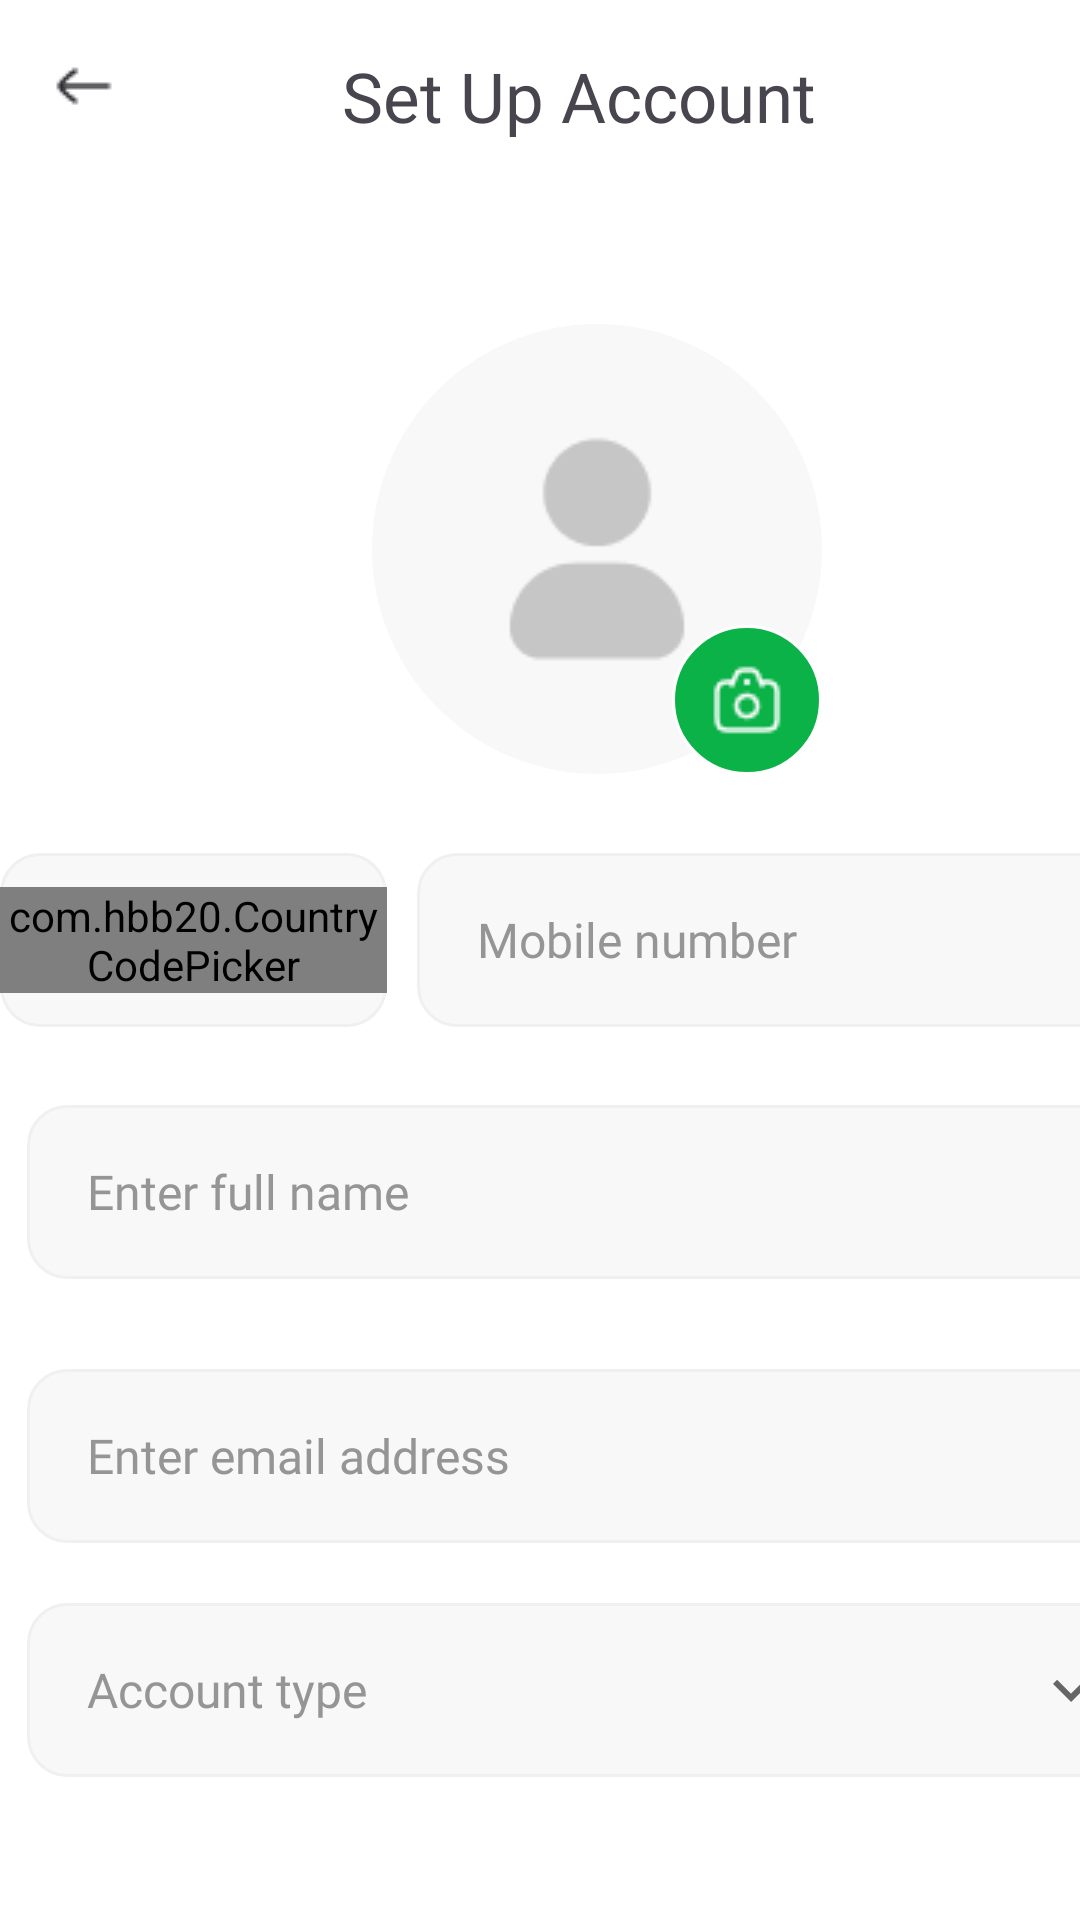

Write the Android layout XML for this screen, with the resource values it uses.
<!-- AndroidManifest.xml: application theme Theme.EventScanner -->
<!-- res/layout/fragment_set_up_account.xml -->
<?xml version="1.0" encoding="utf-8"?>
<FrameLayout xmlns:android="http://schemas.android.com/apk/res/android"
    xmlns:tools="http://schemas.android.com/tools"
    android:layout_width="match_parent"
    android:layout_height="match_parent"
    android:background="@color/white"
    xmlns:app="http://schemas.android.com/apk/res-auto"
    tools:context=".SignUpScreens.SetUpAccountFragment">

    <LinearLayout
        android:layout_width="match_parent"
        android:layout_height="match_parent"
        android:background="@color/white"
        android:orientation="vertical">
    <androidx.appcompat.widget.Toolbar
        android:id="@+id/toolbar_title"
        android:layout_width="match_parent"
        android:layout_height="wrap_content">
        <LinearLayout
            android:layout_width="match_parent"
            android:layout_height="wrap_content"
            android:layout_gravity="center_horizontal">
            <ImageView
                android:id="@+id/back_icon_btn"
                android:layout_width="24dp"
                android:layout_height="24dp"
                android:src="@drawable/arrow_left_02"/>
            <TextView
                android:layout_width="wrap_content"
                android:layout_height="wrap_content"
                android:layout_marginStart="74dp"
                android:fontFamily="@font/aeoniktrail_bold"
                android:textSize="23sp"
                android:text="Set Up Account"/>

        </LinearLayout>
    </androidx.appcompat.widget.Toolbar>
        <LinearLayout
            android:layout_width="398dp"
            android:layout_height="490dp"
            android:layout_marginTop="44dp"
            android:orientation="vertical">


<LinearLayout
    android:layout_width="150dp"
    android:layout_height="150dp"
    android:layout_gravity="center"
    android:gravity="center"
    android:background="@drawable/user_bg">

    <ImageView
        android:id="@+id/user_profile_photo"
        android:layout_width="wrap_content"
        android:layout_height="90dp"
        android:src="@drawable/user"
        />
</LinearLayout>
            <LinearLayout
                android:layout_width="50dp"
                android:layout_height="50dp"
                android:layout_gravity="center"
                android:layout_marginTop="-50dp"
                android:layout_marginStart="50dp"
                android:gravity="center"
                android:background="@drawable/active_dot">
                <ImageView
                    android:id="@+id/new_profile"
                    android:layout_width="wrap_content"
                    android:layout_height="wrap_content"
                    android:src="@drawable/camera"/>

            </LinearLayout>
            <LinearLayout
                android:layout_width="match_parent"
                android:layout_height="70dp"
                android:layout_marginTop="20dp"
                android:orientation="horizontal"
                android:layout_gravity="center">
                <LinearLayout
                    android:layout_width="129dp"
                    android:layout_height="58dp"
                    android:layout_gravity="center"
                    android:gravity="center"
                    android:layout_marginEnd="10dp"
                    android:background="@drawable/edit_text_bg">
                    <com.hbb20.CountryCodePicker
                        android:id="@+id/countryCodePicker"
                        android:layout_width="wrap_content"
                        android:layout_height="wrap_content"
                        app:ccp_defaultNameCode="US"
                        app:ccp_showFlag="true"
                        app:ccp_showFullName="false"/>

                </LinearLayout>
                <com.google.android.material.textfield.TextInputEditText

                    android:layout_width="249dp"
                    android:layout_height="58dp"
                    android:id="@+id/signup_number"
                    android:ems="10"
                    android:inputType="phone"
                    android:paddingTop="10dp"
                    android:paddingBottom="10dp"
                    android:paddingEnd="20dp"
                    android:paddingStart="20dp"
                    android:textSize="16sp"
                    android:layout_gravity="center"
                    android:fontFamily="@font/aeoniktrail_regular"
                    android:hint="Mobile number"
                    android:textFontWeight="400"
                    android:textColorHint="@color/input_grey_text"
                    android:textColor="@color/black"
                    android:background="@drawable/edit_text_bg"/>
            </LinearLayout>

        <com.google.android.material.textfield.TextInputEditText
            android:layout_width="380dp"
            android:layout_height="58dp"
            android:layout_marginTop="20dp"
            android:id="@+id/setup_name"
            android:ems="10"
            android:inputType="text"
            android:paddingTop="10dp"
            android:paddingBottom="10dp"
            android:paddingEnd="20dp"
            android:paddingStart="20dp"
            android:textSize="16sp"
            android:fontFamily="@font/aeoniktrail_regular"
            android:hint="Enter full name"
            android:textFontWeight="400"
            android:layout_gravity="center"
            android:textColorHint="@color/input_grey_text"
            android:textColor="@color/black"
            android:background="@drawable/edit_text_bg"/>
        <com.google.android.material.textfield.TextInputEditText
            android:layout_width="380dp"
            android:layout_height="58dp"
            android:layout_marginTop="30dp"
            android:id="@+id/email_set_up"
            android:ems="10"
            android:inputType="text"
            android:paddingTop="10dp"
            android:paddingBottom="10dp"
            android:paddingEnd="20dp"
            android:paddingStart="20dp"
            android:textSize="16sp"
            android:fontFamily="@font/aeoniktrail_regular"
            android:hint="Enter email address"
            android:textFontWeight="400"
            android:layout_gravity="center"
            android:textColorHint="@color/input_grey_text"
            android:textColor="@color/black"
            android:background="@drawable/edit_text_bg"/>
            <com.google.android.material.textfield.TextInputEditText
                android:layout_width="380dp"
                android:layout_height="58dp"
                android:layout_marginTop="20dp"
                android:id="@+id/organizer"
                android:ems="10"
                android:inputType="text"
                android:paddingTop="10dp"
                android:paddingBottom="10dp"
                android:paddingEnd="20dp"
                android:paddingStart="20dp"
                android:textSize="16sp"
                android:fontFamily="@font/aeoniktrail_regular"
                android:hint="Account type"
                android:textFontWeight="400"
                android:layout_gravity="center"
                android:textColorHint="#959595"
                android:textColor="@color/black"
                android:drawableEnd="@drawable/arrow_down_grn"
                android:background="@drawable/edit_text_bg"/>
        </LinearLayout>
        <View
            android:layout_width="match_parent"
            android:layout_height="171dp"/>
        <LinearLayout
            android:layout_width="match_parent"
            android:layout_height="wrap_content">
            <androidx.appcompat.widget.AppCompatButton
                android:id="@+id/continue_btn"
                android:layout_width="390dp"
                android:layout_height="60dp"
                android:background="@drawable/btn"
                android:text="Continue"
                android:textColor="@color/white"
                android:textSize="20sp"
                android:lineHeight="28dp"
                android:textFontWeight="500"
                android:fontFamily="@font/aeoniktrail_regular"
                android:textAllCaps="false"
                />
        </LinearLayout>
    </LinearLayout>
</FrameLayout>
<!-- resources referenced by this layout -->
<resources>
  <color name="black">#FF000000</color>
  <color name="input_grey_text">#959595</color>
  <color name="white">#FFFFFF</color>
  <!-- drawable active_dot (drawable) -->
  <?xml version="1.0" encoding="utf-8"?>
  <shape xmlns:android="http://schemas.android.com/apk/res/android"
      android:shape="oval">
      <solid android:color="@color/green"/> 
      <size android:width="16dp" android:height="16dp"/>
      <stroke android:width="1dp"
          android:color="@color/white"/>
  </shape>
  <!-- drawable arrow_down_grn (drawable) -->
  <vector android:height="24dp" android:tint="@color/dark_grey"
      android:viewportHeight="24" android:viewportWidth="24"
      android:width="24dp" xmlns:android="http://schemas.android.com/apk/res/android">
      <path android:fillColor="@android:color/white" android:pathData="M7.41,8.59L12,13.17l4.59,-4.58L18,10l-6,6 -6,-6 1.41,-1.41z"/>
  </vector>
  <!-- drawable arrow_left_02: png bitmap (drawable, 383 bytes) -->
  <!-- drawable camera: png bitmap (drawable, 511 bytes) -->
  <!-- drawable edit_text_bg (drawable) -->
  <?xml version="1.0" encoding="utf-8"?>
  <shape xmlns:android="http://schemas.android.com/apk/res/android"
      android:shape="rectangle">
      <solid android:color="@color/input_grey_inside"/>
      <stroke android:width="1dp"
          android:color="@color/input_grey_outside"/>
      <corners android:radius="13dp"/>
  
  </shape>
  <!-- drawable user: png bitmap (drawable, 1229 bytes) -->
  <!-- drawable user_bg (drawable) -->
  <?xml version="1.0" encoding="utf-8"?>
  <shape xmlns:android="http://schemas.android.com/apk/res/android"
      android:shape="oval">
      <solid android:color="#F8F8F8"/>
  
  </shape>
  <style name="Theme.EventScanner" parent="Base.Theme.EventScanner" />
  <color name="green">#0AB247</color>
  <color name="dark_grey">#666666</color>
  <color name="input_grey_inside">#F8F8F8</color>
  <color name="input_grey_outside">#F0F0F0</color>
  <style name="Base.Theme.EventScanner" parent="Theme.Material3.DayNight.NoActionBar">
          
          
      </style>
</resources>
